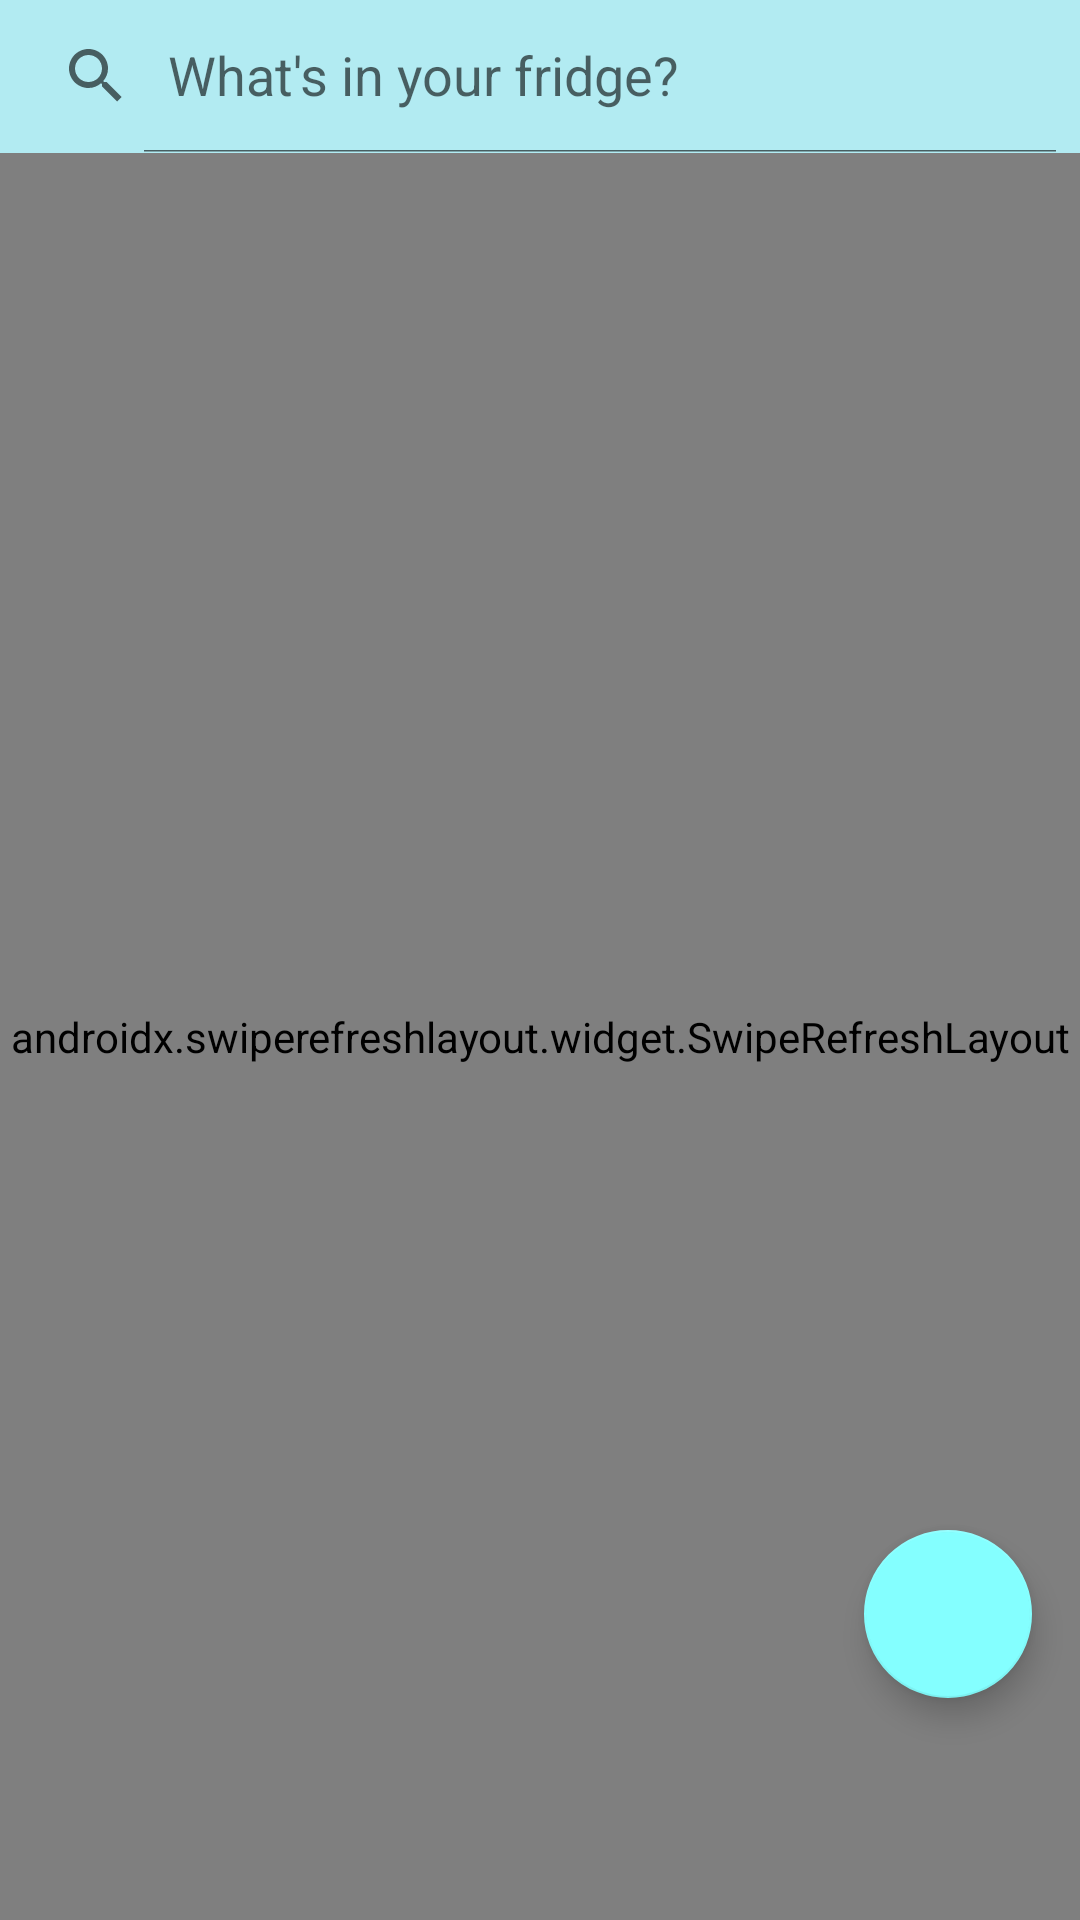

The Android layout XML behind this screen, and the referenced resources:
<!-- AndroidManifest.xml: application theme Theme.Fooding -->
<!-- res/layout/fragment_search.xml -->
<androidx.constraintlayout.widget.ConstraintLayout
    xmlns:android="http://schemas.android.com/apk/res/android"
    xmlns:tools="http://schemas.android.com/tools"
    android:layout_width="match_parent"
    android:layout_height="match_parent"
    xmlns:app="http://schemas.android.com/apk/res-auto"
    tools:context="com.example.fooding.fragments.RecipeFragment">

    <androidx.appcompat.widget.SearchView
        android:id="@+id/recipeSearchView"
        android:layout_width="match_parent"
        android:layout_height="51dp"
        android:layout_alignParentStart="true"
        android:layout_alignParentTop="true"
        android:layout_alignParentEnd="true"
        android:background="@color/cyan5"
        app:iconifiedByDefault="false"
        app:layout_constraintStart_toStartOf="parent"
        app:layout_constraintTop_toTopOf="parent"
        app:queryHint="What's in your fridge?">

        <EditText
            android:id="@+id/etRecipe"
            android:layout_width="wrap_content"
            android:layout_height="wrap_content"
            android:text="TextView" />
    </androidx.appcompat.widget.SearchView>

    <androidx.swiperefreshlayout.widget.SwipeRefreshLayout
        android:id="@+id/swipe_refresh"
        android:layout_width="match_parent"
        android:layout_height="0dp"
        app:layout_constraintBottom_toBottomOf="parent"
        app:layout_constraintEnd_toEndOf="parent"
        app:layout_constraintStart_toStartOf="parent"
        app:layout_constraintTop_toBottomOf="@+id/recipeSearchView">

        <androidx.recyclerview.widget.RecyclerView
            android:id="@+id/rvSearch"
            android:layout_width="match_parent"
            android:layout_height="match_parent"
            android:layout_alignParentStart="true"
            android:layout_alignParentBottom="true"
            android:layout_centerInParent="true"
            android:layout_marginStart="0dp"
            android:layout_marginTop="36dp"
            android:layout_marginBottom="4dp"
            app:layoutManager="androidx.recyclerview.widget.LinearLayoutManager" />
    </androidx.swiperefreshlayout.widget.SwipeRefreshLayout>

    <com.google.android.material.floatingactionbutton.FloatingActionButton
        android:id="@+id/filter_fab"
        android:layout_width="wrap_content"
        android:layout_height="wrap_content"
        android:layout_marginEnd="16dp"
        android:layout_marginBottom="74dp"
        android:tint="@color/white"
        android:src="@drawable/iconmonstr_eat_1_240"
        app:layout_constraintBottom_toBottomOf="parent"
        app:layout_constraintEnd_toEndOf="parent" />


</androidx.constraintlayout.widget.ConstraintLayout>
<!-- resources referenced by this layout -->
<resources>
  <color name="cyan5">#B2EBF2</color>
  <color name="white">#FFFFFFFF</color>
  <style name="Theme.Fooding" parent="Theme.MaterialComponents.DayNight.DarkActionBar">
          
          <item name="colorPrimary">@color/cyan3</item>
          <item name="colorPrimaryVariant">@color/cyan2</item>
          <item name="colorOnPrimary">@color/white</item>
          
          <item name="colorSecondary">@color/cyan1</item>
          <item name="colorSecondaryVariant">@color/cyan4</item>
          <item name="colorOnSecondary">@color/black</item>
          
          <item name="android:statusBarColor" tools:targetApi="l">?attr/colorPrimaryVariant</item>
          
      </style>
  <color name="cyan3">#00B8D4</color>
  <color name="cyan2">#00E5FF</color>
  <color name="cyan1">#84FFFF</color>
  <color name="cyan4">#18FFFF</color>
  <color name="black">#FF000000</color>
</resources>
